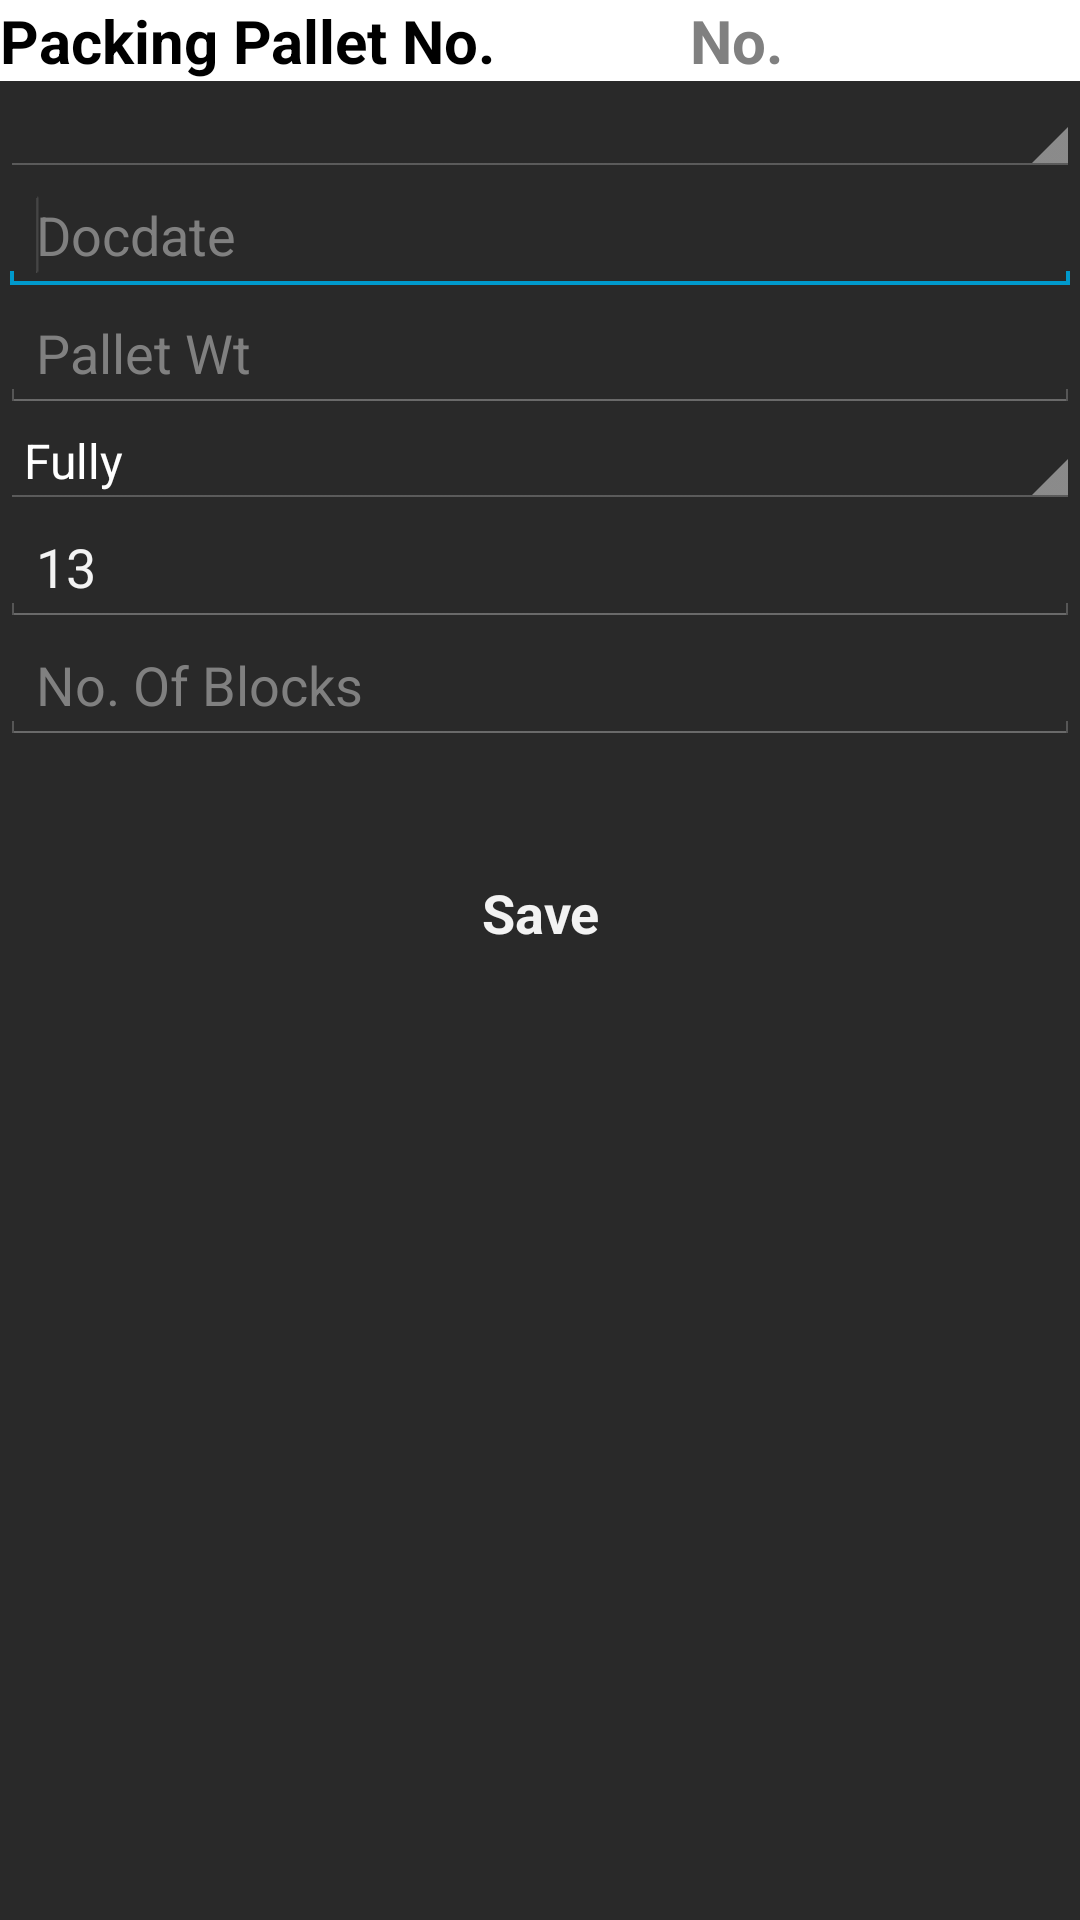

Reconstruct the res/layout file that produces this screen, plus the resources it refers to.
<!-- AndroidManifest.xml: application theme AppTheme -->
<!-- res/layout/pallatization.xml -->
<?xml version="1.0" encoding="utf-8"?>
<LinearLayout xmlns:android="http://schemas.android.com/apk/res/android"
    android:layout_width="match_parent"
    android:layout_height="match_parent"
    android:background="#33CCCCCC"
    android:orientation="vertical"
    android:weightSum="1">

    <LinearLayout
        android:layout_width="match_parent"
        android:layout_height="wrap_content"
        android:orientation="horizontal"
        android:layout_below="@+id/relativeLayout4">

        <TextView
            android:layout_width="230dp"
            android:layout_height="wrap_content"
            android:text="Packing Pallet No."
            android:textSize="20dp"
            android:textStyle="bold"
            android:background="#ffffff"
            android:textColor="#000000"
            android:id="@+id/textView"/>
        <EditText
            android:id="@+id/Noofpallets"
            android:layout_width="140dp"
            android:textStyle="bold"
            android:textSize="20dp"
            android:clickable="false"
            android:cursorVisible="false"
            android:focusableInTouchMode="false"
            android:focusable="false"
            android:background="#ffffff"
            android:textColor="#000000"

            android:layout_height="wrap_content"
            android:hint="No."
            android:ems="10" />

    </LinearLayout>

    <Spinner
        android:id="@+id/spinner1"
        android:layout_width="match_parent"
        android:layout_height="wrap_content"
        android:layout_alignBaseline="@+id/relativeLayout2"
        android:layout_alignBottom="@+id/relativeLayout2"
        android:layout_alignParentLeft="true"
        android:layout_alignParentStart="true" />

    <RelativeLayout
        android:layout_width="match_parent"
        android:layout_height="wrap_content"
        android:id="@+id/relativeLayout3"
        android:layout_alignBaseline="@+id/relativeLayout2"
        android:layout_alignBottom="@+id/relativeLayout2"
        android:layout_alignParentLeft="true"
        android:layout_alignParentStart="true">

        <EditText
            android:id="@+id/editText2"
            android:layout_width="wrap_content"
            android:layout_height="wrap_content"
            android:hint="Docdate"
            android:ems="10"
            android:layout_alignParentLeft="true"
            android:layout_alignParentStart="true"
            android:layout_alignParentRight="true"
            android:layout_alignParentEnd="true">

            <requestFocus />
        </EditText>
    </RelativeLayout>

    <RelativeLayout
        android:layout_width="match_parent"
        android:layout_height="wrap_content"
        android:id="@+id/relativeLayout4"
        android:layout_centerVertical="true"
        android:layout_alignParentLeft="true"
        android:layout_alignParentStart="true">

        <EditText
            android:id="@+id/editText1"
            android:layout_width="wrap_content"
            android:layout_height="wrap_content"
            android:layout_alignParentLeft="true"
            android:layout_alignParentRight="true"
            android:hint="Pallet Wt"
            android:ems="10"
            android:inputType="numberDecimal" />
    </RelativeLayout>

    <Spinner
        android:id="@+id/spinner2"
        android:layout_width="match_parent"
        android:layout_height="wrap_content"
        android:entries="@array/paltype"
        android:layout_alignParentLeft="true"
        android:layout_alignParentStart="true" />

    <RelativeLayout
        android:layout_width="match_parent"
        android:layout_height="wrap_content">

        <EditText
            android:id="@+id/Palleboxwt"
            android:layout_width="match_parent"
            android:layout_height="wrap_content"
            android:hint="Pallet Box wt"
            android:text="13"
            android:ems="10"

            android:layout_alignParentLeft="true"
            android:layout_alignParentStart="true" />
    </RelativeLayout>

    <RelativeLayout
        android:layout_width="match_parent"
        android:layout_height="wrap_content"
        android:layout_above="@+id/spinner1"
        android:layout_alignParentLeft="true"
        android:layout_alignParentStart="true">

        <EditText
            android:id="@+id/nooblocks"
            android:layout_width="match_parent"
            android:layout_height="wrap_content"
            android:hint="No. Of Blocks"
            android:ems="10"
            android:layout_alignParentLeft="true"
            android:layout_alignParentStart="true" />
    </RelativeLayout>

    <RelativeLayout
        android:layout_width="match_parent"
        android:layout_height="80dp"
        android:id="@+id/relativeLayout2">

        <Button
            android:id="@+id/button1"
            android:layout_width="match_parent"
            android:layout_height="wrap_content"
            android:background="@drawable/custom_btn_acapulco"
            android:gravity="center"
            android:textStyle="bold"
            android:text="Save"
            android:layout_alignParentBottom="true"
            android:layout_alignParentLeft="true"
            android:layout_alignParentStart="true" />
    </RelativeLayout>

</LinearLayout>
<!-- resources referenced by this layout -->
<resources>
  <string-array name="paltype">
     <item>Fully </item>
     <item>Partial</item>
      
  </string-array>
  <style name="AppTheme" parent="AppBaseTheme">
          
      </style>
  <style name="AppBaseTheme" parent="android:Theme.Holo">
          
      </style>
</resources>
